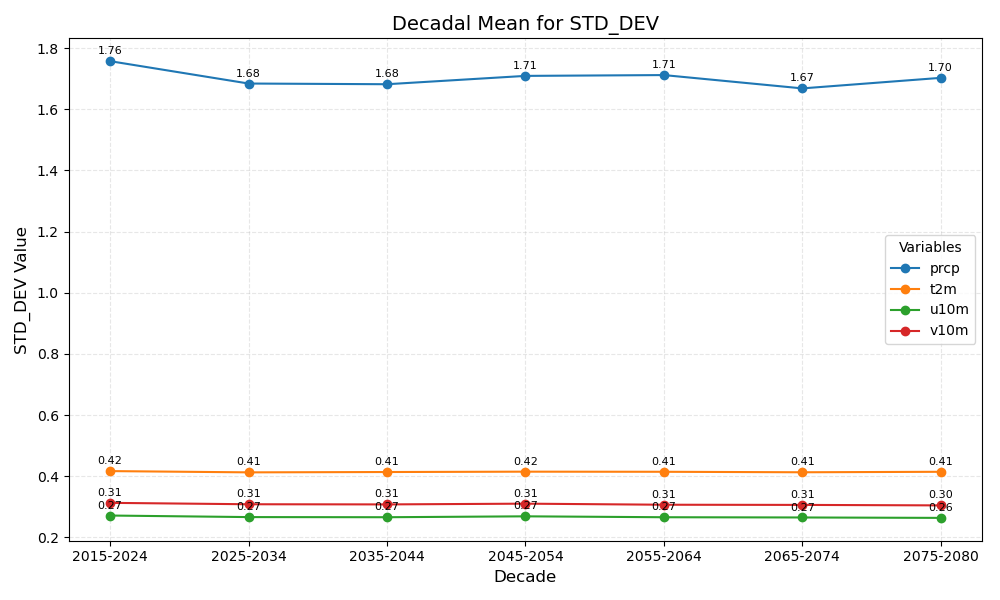

Source data for this figure (header and first rows):
year_bin	prcp	t2m	u10m	v10m
2015-2024	1.76	0.42	0.27	0.31
2025-2034	1.68	0.41	0.27	0.31
2035-2044	1.68	0.41	0.27	0.31
2045-2054	1.71	0.42	0.27	0.31
2055-2064	1.71	0.41	0.27	0.31
2065-2074	1.67	0.41	0.27	0.31
2075-2080	1.70	0.41	0.26	0.30
